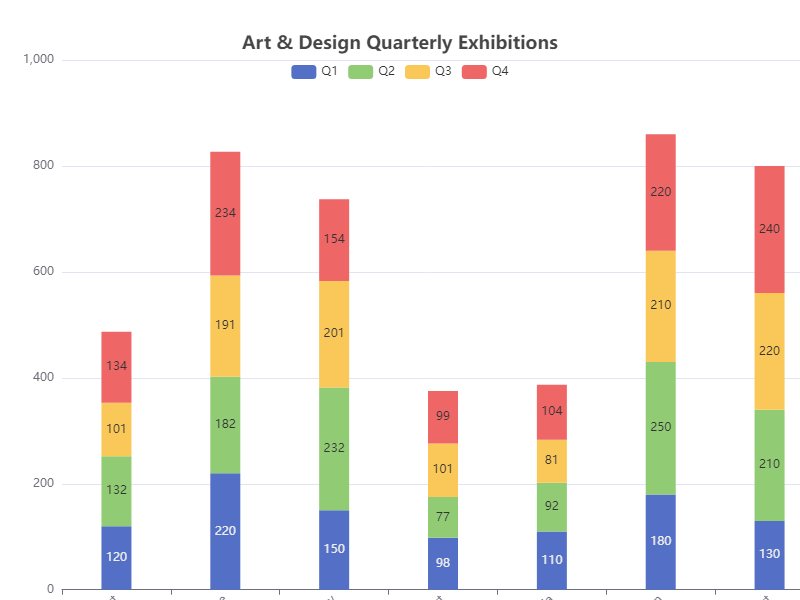

Source data for this figure (header and first rows):
Category, Q1, Q2, Q3, Q4
Modern Art, 120, 132, 101, 134
Sculpture, 220, 182, 191, 234
Photography, 150, 232, 201, 154
Digital Art, 98, 77, 101, 99
Mixed Media, 110, 92, 81, 104
Illustration, 180, 250, 210, 220
Installation Art, 130, 210, 220, 240
